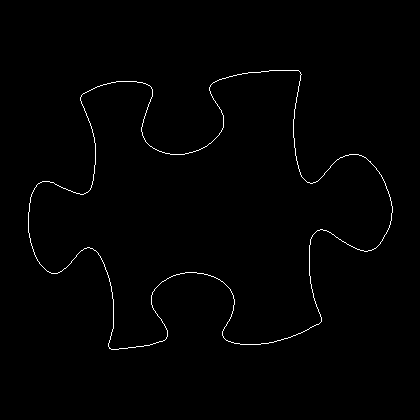

The data file committed next to this chart (first rows):
28, 212
28, 213
28, 214
28, 215
28, 216
28, 217
28, 218
28, 219
28, 220
28, 221
28, 222
28, 223
28, 224
28, 225
28, 226
28, 227
28, 228
28, 229
28, 230
28, 231
28, 232
29, 233
29, 234
29, 235
29, 236
29, 237
30, 238
30, 239
30, 240
30, 241
30, 242
31, 243
31, 244
31, 245
32, 246
32, 247
32, 248
33, 249
33, 250
33, 251
34, 252
34, 253
34, 254
35, 255
35, 256
36, 257
36, 258
37, 259
37, 260
38, 261
39, 262
39, 263
40, 264
41, 265
42, 266
43, 267
44, 268
45, 269
46, 270
47, 271
48, 271
... 1,397 more rows
